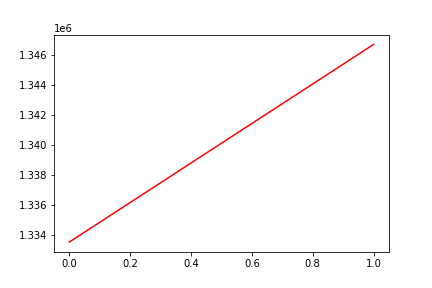

Values plotted in this chart, from the file beside it:
, date, assets
0, 0, 1333553
1, 20170718, 1346673
